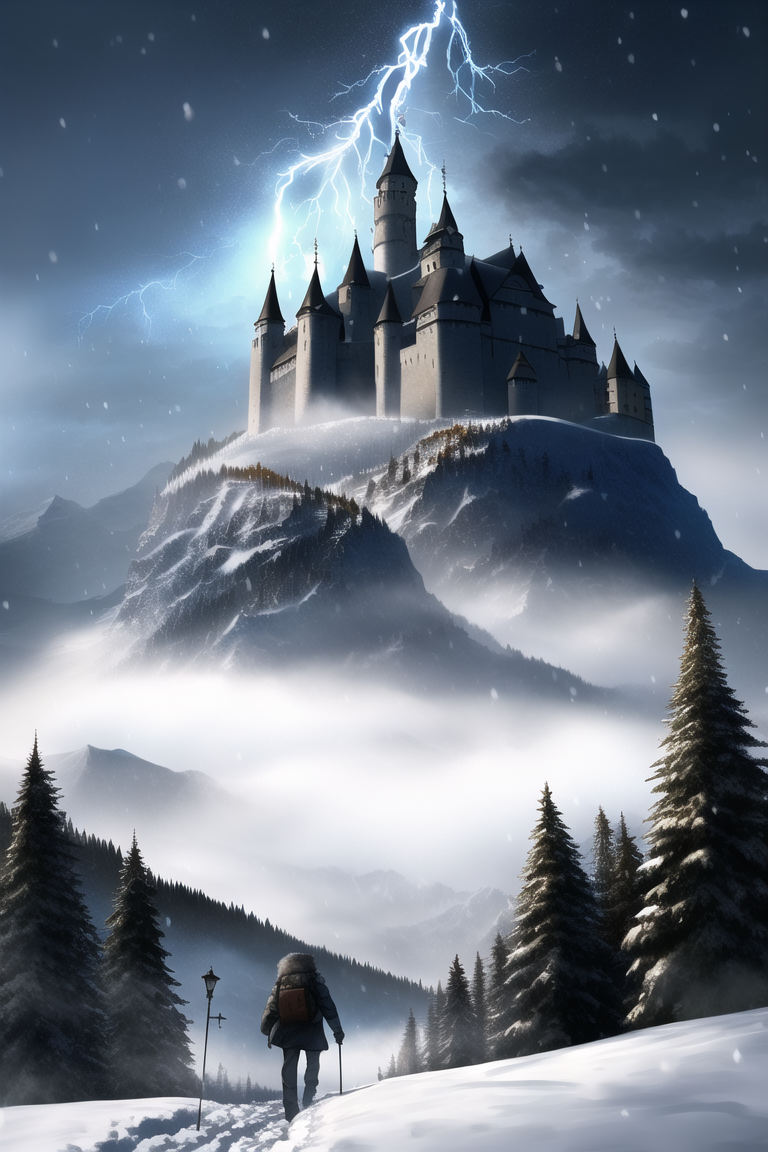
Generation parameters embedded in this image by NovelAI (PNG 'Description' and 'Comment' text chunks):
masterpiece, best quality, Mountains,Snowstorm, lightning, freezing man trudging through knee deep snow, foggy, castle in background
{"steps":50,"sampler":"k_euler_ancestral","seed":2855805538,"strength":0.7,"noise":0.1,"scale":11.0,"uc":"nsfw, lowres, bad anatomy, bad hands, text, error, missing fingers, extra digit, fewer digits, cropped, worst quality, low quality, normal quality, jpeg artifacts, signature, watermark, username, blurry"}